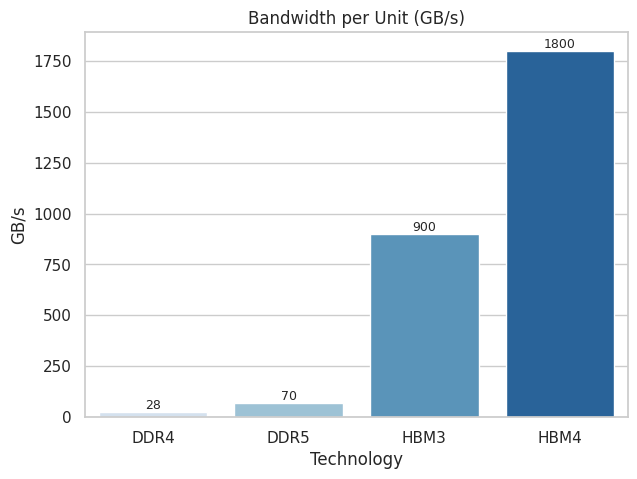
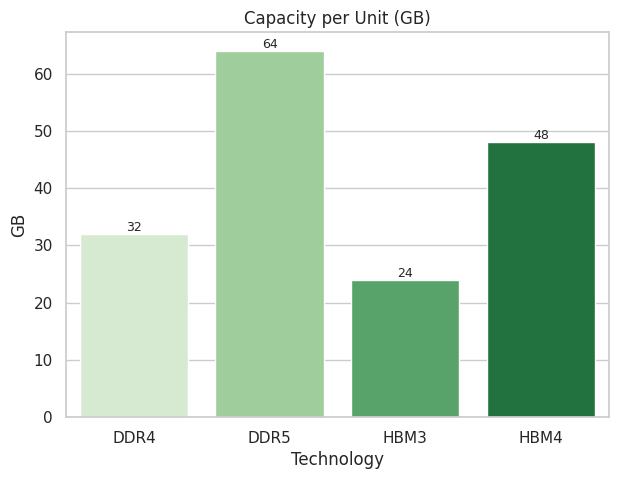
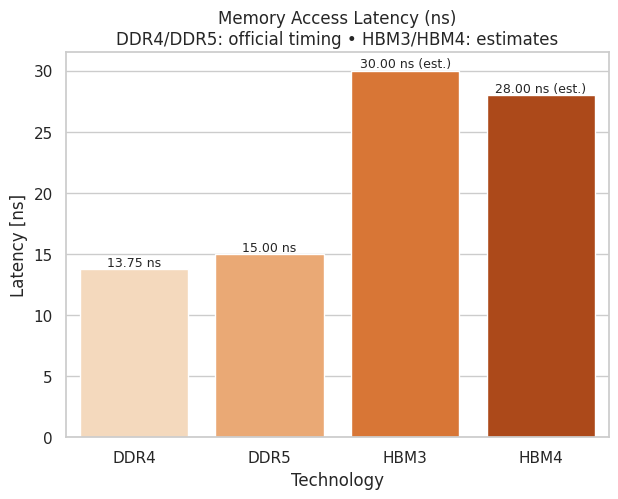
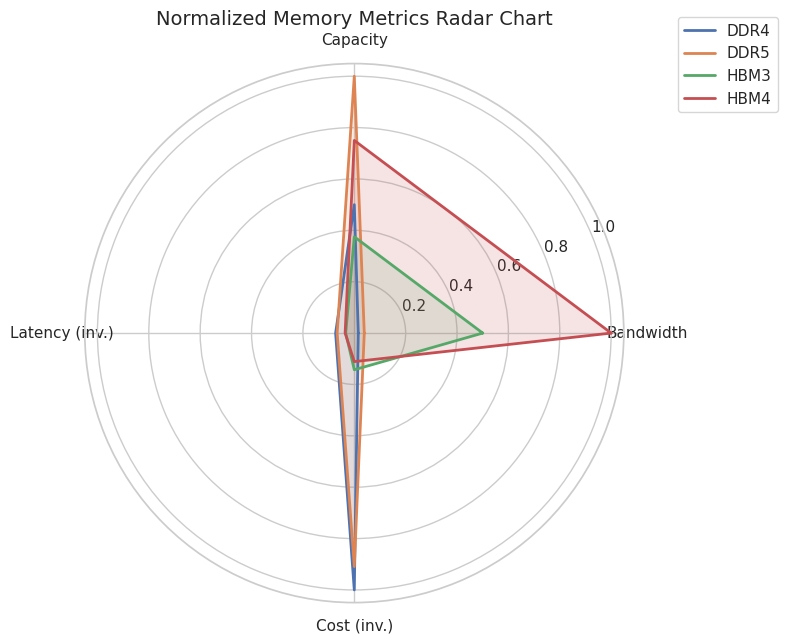
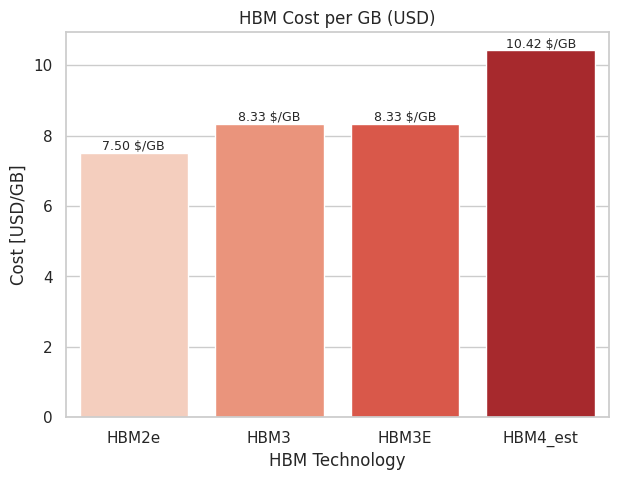

The matplotlib source for these figures, in order:
#################################################################################################
# Generating graphs to compare different memories usign relevan KPIs                            #
#                                                                                               #
# This script creates a series of graphs to visually compare the bandwidth, capacity, latency,  #
# and cost of various memory technologies, including DDR4, DDR5, HBM3, and HBM4. The script     #
# also generates a radar chart to provide a comprehensive comparison across multiple metrics.   #
# Additionally, it includes a specific cost comparison for HBM generations.                     #
# All generated charts are saved as PNG files in a designated folder, and metadata about the    #
# charts is exported as a JSON file for reference.                                              #
#                                                                                               #
# Created by: Pietro Boccadoro                                                                  #
# Date: 25/03/2026                                                                              #
# email: pingtalkofficial[at]gmail[dot]com                                                      #
#                                                                                               #
# Note: Ensure you have matplotlib installed in your Python environment to run this script.     #
# The resulting graphs will be saved in the 'Memories comparison - charts/' folder, and         #
# metadata will be saved as 'memories_comparison_metadata.json' within the same folder.         #
# For any questions or issues, please contact the author.                                       #
#################################################################################################


# ============================================================
# LIBRARIES IMPORT
# ============================================================

import pandas as pd                     # Used for creating and manipulating DataFrames
import matplotlib.pyplot as plt         # Base plotting library
import seaborn as sns                   # High-level plotting library built on Matplotlib
import numpy as np                      # Used for numerical operations (needed for radar chart)
import json                             # Used to export metadata as JSON
import os                               # Used for directory and file handling

sns.set(style="whitegrid")              # Set a clean visual style for all charts


# ============================================================
# DATA CREATION FUNCTIONS
# ============================================================

def create_main_dataframe():
    """
    Creates the main dataset for DDR4, DDR5, HBM3 and HBM4.
    Latency values:
    - DDR4 / DDR5: derived from official JEDEC/vendor timing (tCK * CL)
    - HBM3 / HBM4: estimated values (explicitly marked as estimates)
    """
    data = {                                            # Create a dictionary containing all metrics
        "Technology": ["DDR4", "DDR5", "HBM3", "HBM4"], # Names of memory technologies
        "Generation": ["DDR4", "DDR5", "HBM3", "HBM4_est"],  # Labels including "est" for estimated values
        "Bandwidth_GBs": [28, 70, 900, 1800],           # Bandwidth per unit in GB/s
        "Capacity_GB": [32, 64, 24, 48],                # Capacity per unit in GB
        "Latency_ns": [                                 # Latency in nanoseconds
            13.75,  # DDR4-3200: official timing (tCK=0.625ns, CL=22)
            15.0,   # DDR5-4800: official timing (tCK=0.417ns, CL=36)
            30.0,   # HBM3: estimated (no JEDEC official ns value)
            28.0    # HBM4: estimated roadmap value
        ],
        "Cost_per_MB_index": [1.0, 1.1, 7.0, 9.0]       # Cost index (not monetary)
    }
    return pd.DataFrame(data)                           # Convert dictionary to DataFrame and return it


def create_hbm_cost_dataframe():
    """
    Creates a dataset with real monetary cost per GB (USD) for HBM generations.
    Based on structured market analysis data (not vendor list prices).
    """
    data = {                                            # Create dictionary with HBM cost data
        "Technology": ["HBM2e", "HBM3", "HBM3E", "HBM4_est"],  # HBM generations
        "Capacity_GB": [16, 24, 36, 48],                # Capacity per stack
        "Stack_cost_USD": [120, 200, 300, 500],         # Cost per stack in USD
        "Cost_per_GB_USD": [7.50, 8.33, 8.33, 10.42]    # Cost per GB in USD
    }
    return pd.DataFrame(data)                           # Convert dictionary to DataFrame and return it


# ============================================================
# FILE SAVING + METADATA EXPORT
# ============================================================

def save_png(fig, base_name):
    """
    Saves a PNG file with the naming convention:
    'Memories comparison - <metric>.png'
    """
    if not os.path.exists("Memories comparison - charts"):                    # Check if output folder exists
        os.makedirs("Memories comparison - charts")                           # Create folder if missing

    final_name = f"Memories comparison - {base_name}.png"  # Build final filename
    fig.savefig(f"Memories comparison - charts/{final_name}", dpi=300, bbox_inches="tight")  # Save figure as PNG
    return final_name                                   # Return filename for metadata storage


def save_metadata(metadata_dict):
    """
    Saves a JSON file containing metadata for all generated charts.
    """
    if not os.path.exists("Memories comparison - charts"):                    # Ensure output folder exists
        os.makedirs("Memories comparison - charts")

    with open("Memories comparison - charts/memories_comparison_metadata.json", "w") as f:  # Open JSON file for writing
        json.dump(metadata_dict, f, indent=4)           # Write metadata dictionary to JSON file


# ============================================================
# GENERIC BAR CHART FUNCTION
# ============================================================

def bar_chart(df, column, title, ylabel, palette, filename):
    fig, ax = plt.subplots(figsize=(7, 5))              # Create a figure and axis

    sns.barplot(                                        # Draw a bar chart
        data=df,
        x="Technology",
        y=column,
        palette=palette,
        ax=ax
    )

    ax.set_title(title)                                 # Set chart title
    ax.set_xlabel("Technology")                         # Label X-axis
    ax.set_ylabel(ylabel)                               # Label Y-axis

    for p in ax.patches:                                # Loop through bars to add labels
        value = p.get_height()                          # Get bar height
        label = f"{value:.2f}" if value < 10 else f"{value:.0f}"  # Format label
        ax.annotate(                                     # Add label above bar
            label,
            (p.get_x() + p.get_width() / 2, value),
            ha="center",
            va="bottom",
            fontsize=9
        )

    saved_file = save_png(fig, filename)                # Save chart as PNG
    plt.close(fig)                                      # Close figure to free memory
    return saved_file                                   # Return filename for metadata


# ============================================================
# LATENCY CHART (NANOSECONDS)
# ============================================================

def latency_chart(df):
    """
    Latency chart in nanoseconds.
    DDR4/DDR5 = official timing-derived values
    HBM3/HBM4 = estimates (annotated)
    """
    fig, ax = plt.subplots(figsize=(7, 5))              # Create figure and axis

    sns.barplot(                                        # Draw bar chart
        data=df,
        x="Technology",
        y="Latency_ns",
        palette="Oranges",
        ax=ax
    )

    ax.set_title("Memory Access Latency (ns)\nDDR4/DDR5: official timing • HBM3/HBM4: estimates")  
    ax.set_xlabel("Technology")                         # Label X-axis
    ax.set_ylabel("Latency [ns]")                       # Label Y-axis

    for p, tech in zip(ax.patches, df["Technology"]):   # Loop through bars and tech names
        value = p.get_height()                          # Get bar height
        label = f"{value:.2f} ns"                       # Base label
        if tech.startswith("HBM"):                      # Mark estimated values
            label += " (est.)"
        ax.annotate(                                    # Add label above bar
            label,
            (p.get_x() + p.get_width() / 2, value),
            ha="center",
            va="bottom",
            fontsize=9
        )

    saved_file = save_png(fig, "latency_ns")            # Save chart
    plt.close(fig)                                      # Close figure
    return saved_file                                   # Return filename


# ============================================================
# RADAR CHART
# ============================================================

def radar_chart(df):
    """
    Radar chart using normalized metrics:
    - Bandwidth
    - Capacity
    - Inverted latency
    - Inverted cost index
    """
    df_norm = pd.DataFrame()                            # Create new DataFrame for normalized values
    df_norm["Technology"] = df["Technology"]            # Copy technology names

    df_norm["Bandwidth_norm"] = df["Bandwidth_GBs"] / df["Bandwidth_GBs"].max()  # Normalize bandwidth
    df_norm["Capacity_norm"] = df["Capacity_GB"] / df["Capacity_GB"].max()       # Normalize capacity
    df_norm["Latency_inv"] = 1 / df["Latency_ns"]                                 # Invert latency
    df_norm["Cost_inv"] = 1 / df["Cost_per_MB_index"]                             # Invert cost index

    metrics = ["Bandwidth_norm", "Capacity_norm", "Latency_inv", "Cost_inv"]      # Metrics for radar
    N = len(metrics)                                      # Number of metrics
    angles = np.linspace(0, 2 * np.pi, N, endpoint=False).tolist()  # Compute angles
    angles += angles[:1]                                  # Close the radar loop

    fig = plt.figure(figsize=(7, 7))                      # Create figure
    ax = plt.subplot(111, polar=True)                     # Create polar axis

    for _, row in df_norm.iterrows():                     # Loop through each technology
        values = row[metrics].tolist()                    # Extract metric values
        values += values[:1]                              # Close the loop
        ax.plot(angles, values, linewidth=2, label=row["Technology"])  # Draw line
        ax.fill(angles, values, alpha=0.15)               # Fill area

    ax.set_xticks(angles[:-1])                            # Set axis labels
    ax.set_xticklabels(["Bandwidth", "Capacity", "Latency (inv.)", "Cost (inv.)"])

    ax.set_title("Normalized Memory Metrics Radar Chart", fontsize=14)  # Title
    ax.legend(loc="upper right", bbox_to_anchor=(1.3, 1.1))             # Legend

    saved_file = save_png(fig, "radar_chart")             # Save chart
    plt.close(fig)                                        # Close figure
    return saved_file                                     # Return filename


# ============================================================
# HBM COST CHART (USD/GB)
# ============================================================

def hbm_cost_chart(df_hbm):
    """
    Real monetary cost chart for HBM generations (USD/GB).
    """
    fig, ax = plt.subplots(figsize=(7, 5))                # Create figure and axis

    sns.barplot(                                          # Draw bar chart
        data=df_hbm,
        x="Technology",
        y="Cost_per_GB_USD",
        palette="Reds",
        ax=ax
    )

    ax.set_title("HBM Cost per GB (USD)")                 # Title
    ax.set_xlabel("HBM Technology")                       # X-axis label
    ax.set_ylabel("Cost [USD/GB]")                        # Y-axis label

    for p in ax.patches:                                  # Loop through bars
        value = p.get_height()                            # Get bar height
        ax.annotate(                                      # Add label above bar
            f"{value:.2f} $/GB",
            (p.get_x() + p.get_width() / 2, value),
            ha="center",
            va="bottom",
            fontsize=9
        )

    saved_file = save_png(fig, "cost_hbm_usd")            # Save chart
    plt.close(fig)                                        # Close figure
    return saved_file                                     # Return filename


# ============================================================
# MAIN EXECUTION
# ============================================================

def main():
    df = create_main_dataframe()                          # Load main dataset
    df_hbm = create_hbm_cost_dataframe()                  # Load HBM cost dataset

    metadata = {}                                         # Initialize metadata dictionary

    metadata["bandwidth_chart"] = bar_chart(              # Generate bandwidth chart
        df, "Bandwidth_GBs", "Bandwidth per Unit (GB/s)", "GB/s", "Blues", "bandwidth"
    )

    metadata["capacity_chart"] = bar_chart(               # Generate capacity chart
        df, "Capacity_GB", "Capacity per Unit (GB)", "GB", "Greens", "capacity"
    )

    metadata["latency_chart"] = latency_chart(df)         # Generate latency chart

    metadata["radar_chart"] = radar_chart(df)             # Generate radar chart

    metadata["hbm_cost_chart"] = hbm_cost_chart(df_hbm)   # Generate HBM cost chart

    save_metadata(metadata)                               # Save metadata JSON

    print("All charts and metadata have been saved in the 'Memories comparison - charts/' folder.")  # Console message


if __name__ == "__main__":                                # Entry point check
    main()                                                # Run main()
